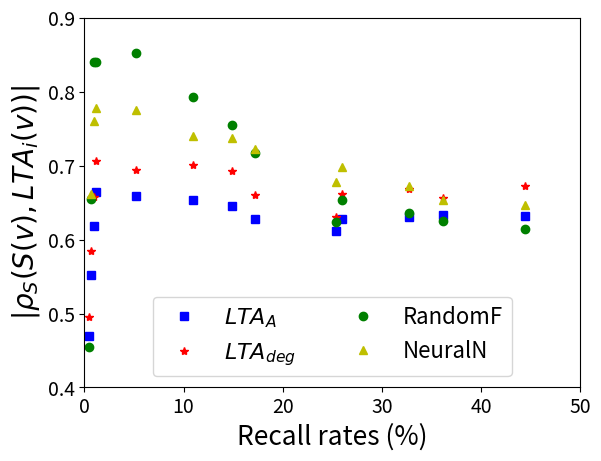

Generate this figure with matplotlib: (Note: this script raises an exception after producing the figure.)
import numpy as np
import matplotlib.pyplot as plt
import sys

recalls = [1.13109856993, 5.16098605886, 10.9927308692, 14.8603846265, 0.941676094161, 17.2142729196, 25.9405351276, 32.6994225522, 0.62430822548, 25.3924998931, 36.1381906328, 44.4267804704, 0.439566632977]

lta_a = [-0.6648386340467163, -0.6595399472541462, -0.6542197707884314, -0.6449867876285473, -0.6182122995009147, -0.6284719457480625, -0.6280234273514589, -0.630811768411019, -0.552650970882677, -0.6122324313027292, -0.6338551552674494, -0.6313783286431212, -0.4696999572398811]
lta_a = [abs(d) for d in lta_a]

deg = [0.7065206664660384, 0.6936129901178901, 0.7007253333673702, 0.6928460697885981, 0.6580906336852326, 0.6608683924729697, 0.6615129045996133, 0.6686085123509411, 0.5850230964724288, 0.6302926188673572, 0.6565477943571505, 0.6727273095618249, 0.49570275674634356]

ml_rf = [0.840814692001, 0.852665649519, 0.792802398236, 0.75537390916, 0.840255946369, 0.717316060758, 0.654104129153, 0.635768170409, 0.654275278909, 0.624238255844, 0.6251574844, 0.614694528139, 0.455267014016]
ml_nn = [0.777888806688, 0.77499364952, 0.739628449613, 0.73779799719, 0.760399211579, 0.722980096821, 0.697638017541, 0.672254554893, 0.662072392878, 0.677357462216, 0.653447943061, 0.64734271701, 0.209908314886, 0.650751792576]

x_marks = [x for x in range(0, 51, 10)]

fig = plt.figure()
ax = fig.add_subplot(111)
ax.set_xlim(0.0, 50.0)
ax.set_xticks(ticks=x_marks)
ax.set_ylim(0.4, 0.9)
ax.tick_params('both', labelsize=14)
ax.set_ylabel("$|\\rho_S(S(v), LTA_i(v))|$", fontsize=20)

zero = [0.0 for x in x_marks]
zero_plot, = ax.plot(x_marks, zero, "r--")

for i in range(0, len(recalls)):
	r1, = ax.plot(recalls[i], lta_a[i], "bs")
	r2, = ax.plot(recalls[i], deg[i], "r*")
	r3, = ax.plot(recalls[i], ml_rf[i], "go")
	r4, = ax.plot(recalls[i], ml_nn[i], "y^")

ax.legend([r1, r2, r3, r4], ["$LTA_A$", "$LTA_{deg}$", "RandomF", "NeuralN"], loc="lower center", ncol=2, fontsize=16)

plt.xlabel("Recall rates (%)", fontsize=19)
plt.savefig("plots/correlations_neuralnet.png", dpi=100, bbox_inches='tight')
plt.savefig("plots/correlations_neuralnet.pdf", bbox_inches='tight')
